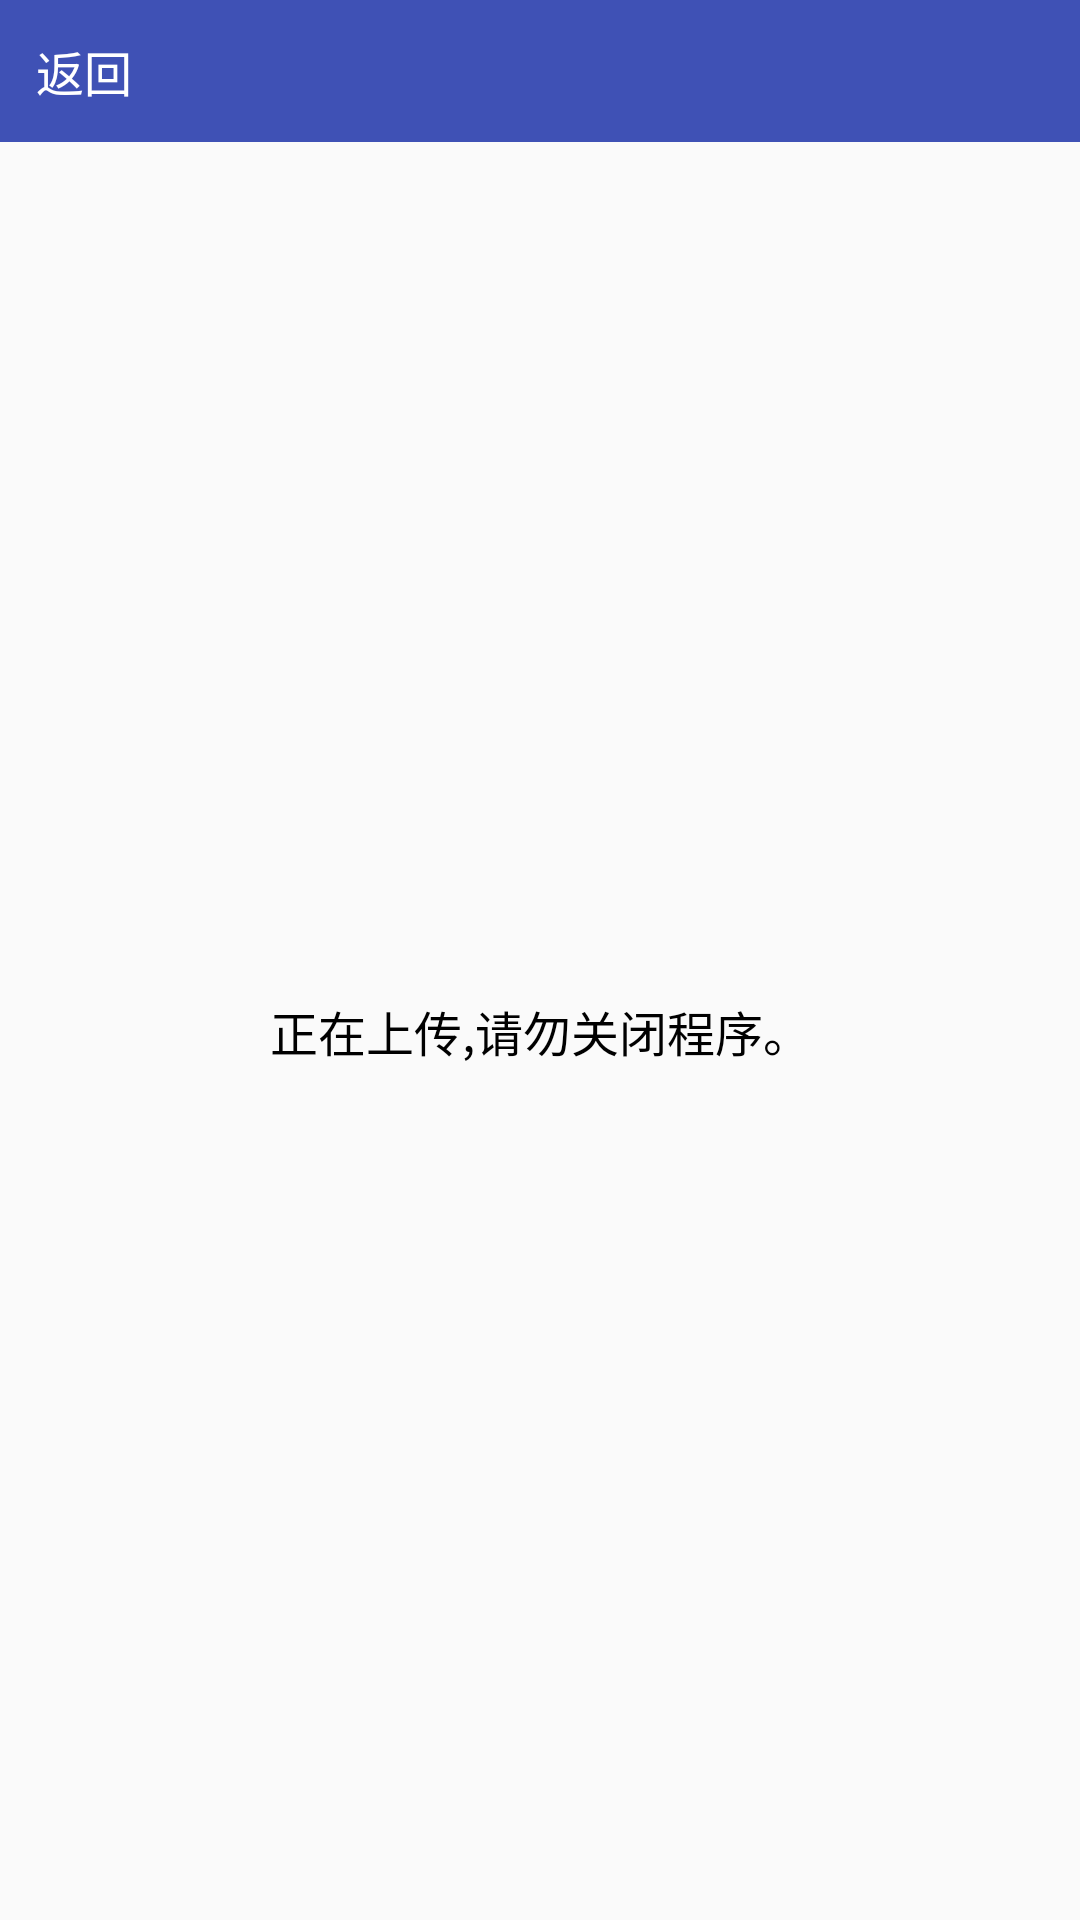

The Android layout XML behind this screen, and the referenced resources:
<!-- AndroidManifest.xml: activity theme AppTheme.NoActionBar -->
<!-- res/layout/activity_collection.xml -->
<?xml version="1.0" encoding="utf-8"?>
<LinearLayout xmlns:android="http://schemas.android.com/apk/res/android"
    android:layout_width="match_parent"
    android:layout_height="match_parent"
    android:orientation="vertical"
    >
    <include
        layout="@layout/include_subtitle"
        android:layout_width="match_parent"
        android:layout_height="wrap_content"
        />

    <TextView
        android:layout_width="match_parent"
        android:layout_height="match_parent"
        android:gravity="center"
        style="@style/font_default"
        android:text="正在上传,请勿关闭程序。" />
</LinearLayout>
<!-- res/layout/include_subtitle.xml (included above) -->
<?xml version="1.0" encoding="utf-8"?>
<RelativeLayout xmlns:android="http://schemas.android.com/apk/res/android"
    android:layout_width="match_parent"
    android:background="@color/colorPrimary"
    android:layout_height="wrap_content">
    <TextView
        android:id="@+id/tv_subtitle_back"
        android:layout_width="wrap_content"
        android:layout_height="wrap_content"
        style="@style/font_widget"
        android:padding="12dp"
        android:layout_centerVertical="true"
        android:text="@string/title_back"
        />
    <TextView
        android:id="@+id/tv_subtitle_title"
        android:layout_width="wrap_content"
        android:textSize="@dimen/font_big"
        android:textColor="@color/font_widget"
        android:layout_centerInParent="true"
        android:layout_height="wrap_content" />
    <TextView
        android:id="@+id/tv_subtitle_function"
        android:textSize="@dimen/font_default"
        android:padding="12dp"
        android:textColor="@color/font_widget"
        android:layout_centerVertical="true"
        android:layout_alignParentEnd="true"
        android:layout_width="wrap_content"
        android:layout_height="wrap_content" />
</RelativeLayout>
<!-- resources referenced by this layout -->
<resources>
  <color name="colorPrimary">#3F51B5</color>
  <color name="font_widget">#FFFFFF</color>
  <dimen name="font_big">19sp</dimen>
  <dimen name="font_default">16dp</dimen>
  <string name="title_back">返回</string>
  <style name="font_default">
          <item name="android:textSize">@dimen/font_default</item>
          <item name="android:textColor">@color/font_defalut</item>
      </style>
  <style name="font_widget">
          <item name="android:textSize">@dimen/font_default</item>
          <item name="android:textColor">@color/font_widget</item>
      </style>
  <style name="AppTheme.NoActionBar">
          <item name="windowActionBar">false</item>
          <item name="windowNoTitle">true</item>
      </style>
  <color name="font_defalut">#000000</color>
</resources>
